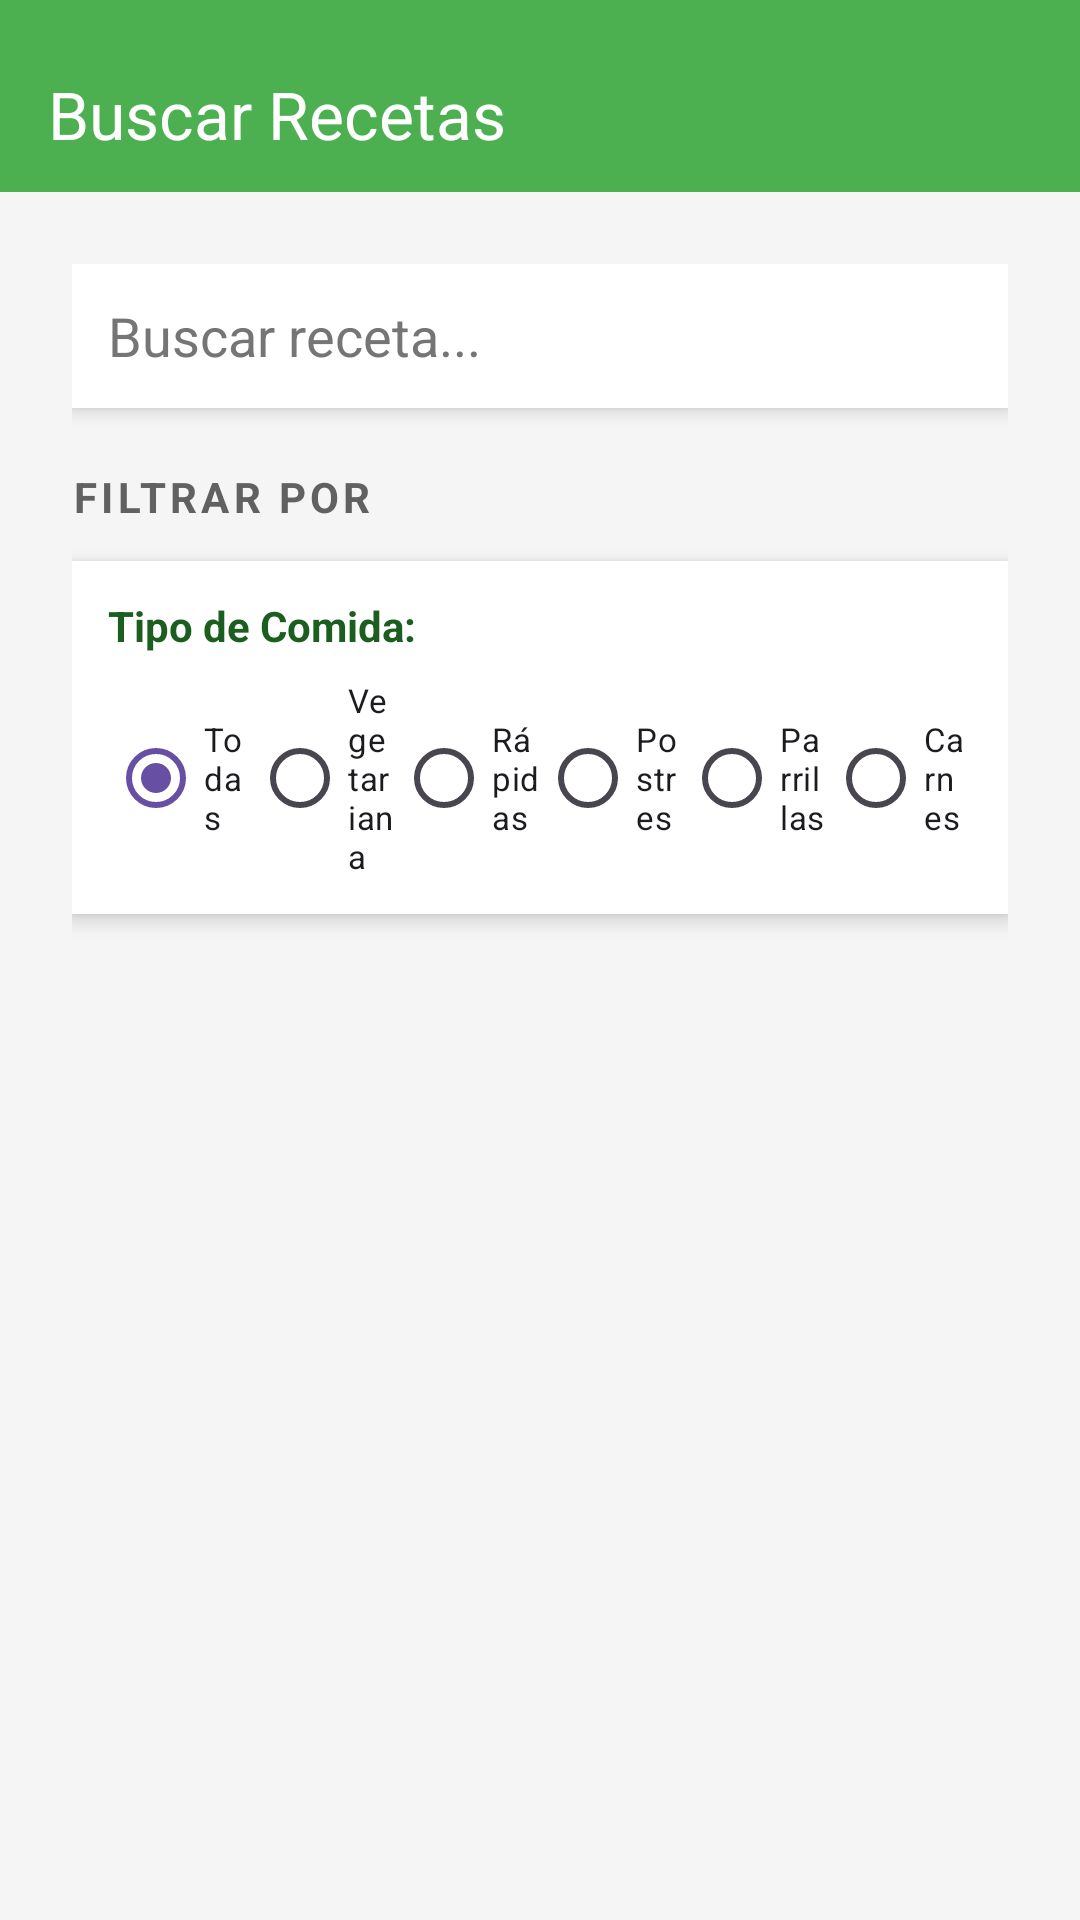

Layout XML and referenced resources for this Android screen:
<!-- AndroidManifest.xml: application theme Theme.Bibliotecadigital -->
<!-- res/layout/activity_search.xml -->
<?xml version="1.0" encoding="utf-8"?>
<LinearLayout xmlns:android="http://schemas.android.com/apk/res/android"
    xmlns:app="http://schemas.android.com/apk/res-auto"
    android:layout_width="match_parent"
    android:layout_height="match_parent"
    android:orientation="vertical"
    android:background="#F5F5F5">

    <androidx.appcompat.widget.Toolbar
        android:id="@+id/toolbar"
        android:layout_width="match_parent"
        android:layout_height="wrap_content"
        android:paddingTop="12dp"
        android:background="#4CAF50"
        android:elevation="4dp"
        app:title="Buscar Recetas"
        app:titleTextColor="#FFFFFF"
        />

    <ScrollView
        android:layout_width="match_parent"
        android:layout_height="match_parent"
        android:scrollbars="none">

        <LinearLayout
            android:layout_width="match_parent"
            android:layout_height="wrap_content"
            android:orientation="vertical"
            android:paddingStart="24dp"
            android:paddingEnd="24dp"
            android:paddingTop="24dp"
            android:paddingBottom="24dp">

            <EditText
                android:id="@+id/searchEditText"
                android:layout_width="match_parent"
                android:layout_height="48dp"
                android:hint="Buscar receta..."
                android:padding="12dp"
                android:textColor="#212121"
                android:textColorHint="#757575"
                android:background="@android:color/white"
                android:elevation="4dp"
                android:drawablePadding="10dp"
                android:drawableLeft="@drawable/buscar"
                android:layout_marginBottom="20dp" />

            <TextView
                android:layout_width="wrap_content"
                android:layout_height="wrap_content"
                android:text="FILTRAR POR"
                android:textColor="#616161"
                android:textSize="14sp"
                android:textStyle="bold"
                android:letterSpacing="0.1"
                android:layout_marginBottom="12dp" />

            <LinearLayout
                android:layout_width="match_parent"
                android:layout_height="wrap_content"
                android:background="@android:color/white"
                android:orientation="vertical"
                android:elevation="4dp"
                android:padding="12dp"
                android:layout_marginBottom="24dp">

                <TextView
                    android:layout_width="wrap_content"
                    android:layout_height="wrap_content"
                    android:text="Tipo de Comida:"
                    android:textColor="#1B5E20"
                    android:textStyle="bold"
                    android:textSize="14sp"
                    android:layout_marginBottom="8dp" />

                <RadioGroup
                    android:id="@+id/filterRadioGroup"
                    android:layout_width="match_parent"
                    android:layout_height="wrap_content"
                    android:orientation="horizontal"
                    android:gravity="center">

                    <RadioButton
                        android:id="@+id/filterAll"
                        android:layout_width="0dp"
                        android:layout_height="wrap_content"
                        android:layout_weight="1"
                        android:text="Todas"
                        android:textSize="11sp"
                        android:checked="true"/>

                    <RadioButton
                        android:id="@+id/filterVegetarian"
                        android:layout_width="0dp"
                        android:layout_height="wrap_content"
                        android:layout_weight="1"
                        android:text="Vegetariana"
                        android:textSize="11sp"/>

                    <RadioButton
                        android:id="@+id/filterFast"
                        android:layout_width="0dp"
                        android:layout_height="wrap_content"
                        android:layout_weight="1"
                        android:text="Rápidas"
                        android:textSize="11sp"/>

                    <RadioButton
                        android:id="@+id/filterDesserts"
                        android:layout_width="0dp"
                        android:layout_height="wrap_content"
                        android:layout_weight="1"
                        android:text="Postres"
                        android:textSize="11sp"/>

                    <RadioButton
                        android:id="@+id/filterParrillas"
                        android:layout_width="0dp"
                        android:layout_height="wrap_content"
                        android:layout_weight="1"
                        android:text="Parrillas"
                        android:textSize="11sp"/>

                    <RadioButton
                        android:id="@+id/filterCarnes"
                        android:layout_width="0dp"
                        android:layout_height="wrap_content"
                        android:layout_weight="1"
                        android:text="Carnes"
                        android:textSize="11sp"/>

                </RadioGroup>

            </LinearLayout>

            <androidx.recyclerview.widget.RecyclerView
                android:id="@+id/recipesRecyclerView"
                android:layout_width="match_parent"
                android:layout_height="wrap_content"
                android:nestedScrollingEnabled="false"
                android:clipToPadding="false"
                android:overScrollMode="never"/>

        </LinearLayout>
    </ScrollView>

</LinearLayout>
<!-- resources referenced by this layout -->
<resources>
  <style name="Theme.Bibliotecadigital" parent="Base.Theme.Bibliotecadigital" />
  <style name="Base.Theme.Bibliotecadigital" parent="Theme.Material3.DayNight.NoActionBar">
          
          
      </style>
</resources>
